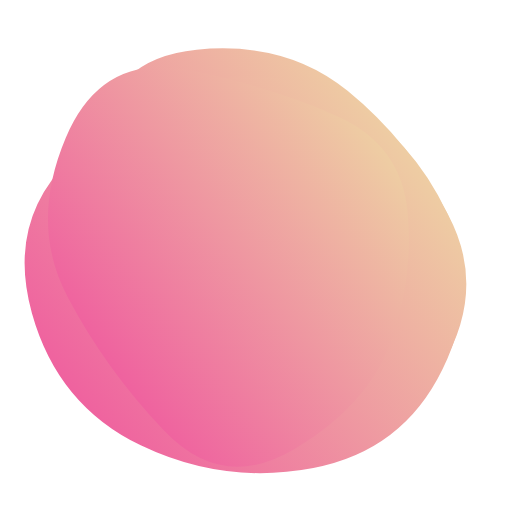
t = 0.00 s
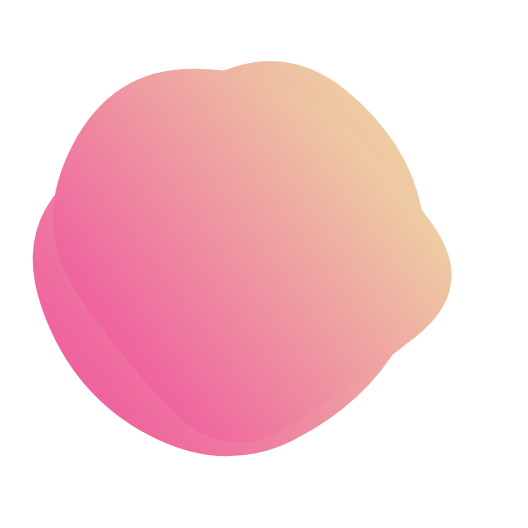
t = 1.67 s
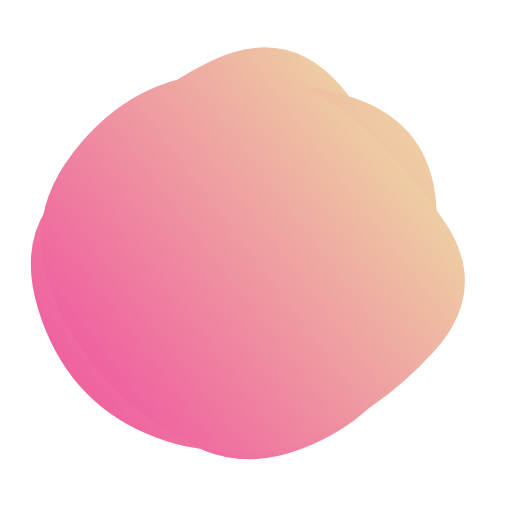
t = 3.33 s
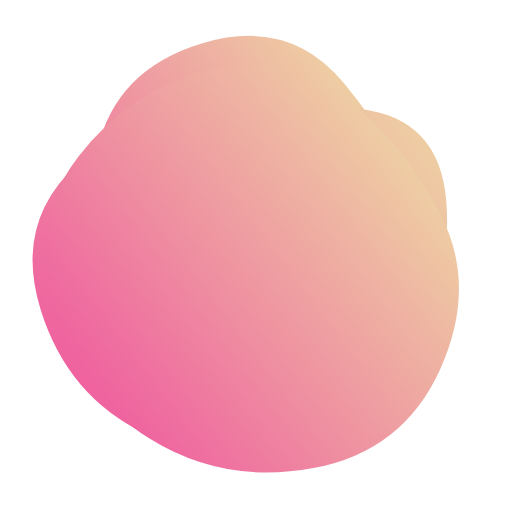
t = 5.00 s
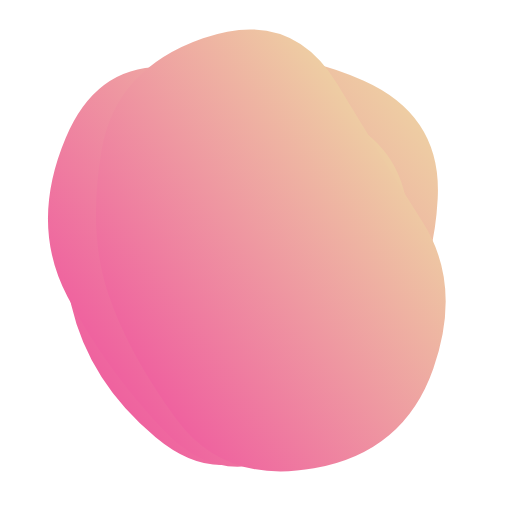
t = 6.66 s
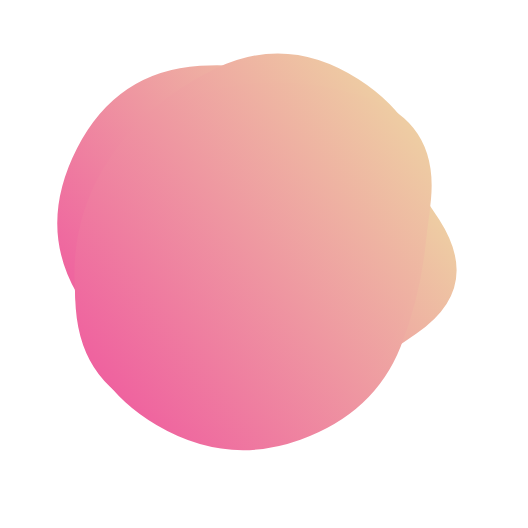
t = 8.33 s

The animated SVG that drew these frames (rendered in a browser with its animation timeline set to each time). Animation: 3 SMIL elements (animate=3); frames cover the first 8.32 s, repeats indefinitely.

<svg version="1.1" xmlns="http://www.w3.org/2000/svg" viewBox="0 0 500 500" width="100%" id="blobSvg" transform="rotate(53)" style="opacity: 1;">
                        <defs>
                        <linearGradient id="gradient" x1="0%" y1="0%" x2="0%" y2="100%">
                            <stop offset="0%" style="stop-color: rgb(238, 205, 163);"></stop>
                            <stop offset="100%" style="stop-color: rgb(239, 98, 159);"></stop>
                        </linearGradient>
                        </defs>
                        
                    <path id="blob" fill="url(#gradient)" style="opacity: 1;"><animate attributeName="d" dur="11100ms" repeatCount="indefinite" values="M421.63508,307.39005Q364.7801,364.7801,307.39005,427.43403Q250,490.08796,191.6822,428.36178Q133.3644,366.6356,70.9089,308.3178Q8.4534,250,54.21728,174.99058Q99.98115,99.98115,174.99058,81.49686Q250,63.01257,330.66021,75.84607Q411.32042,88.67958,444.90524,169.33979Q478.49006,250,421.63508,307.39005Z;M405.0078,325.44624Q400.89248,400.89248,325.44624,434.97549Q250,469.0585,165.42535,444.1039Q80.8507,419.1493,84.75627,334.57465Q88.66184,250,94.44262,175.1117Q100.2234,100.2234,175.1117,82.29749Q250,64.37159,306.73538,100.45042Q363.47075,136.52925,386.29693,193.26462Q409.12312,250,405.0078,325.44624Z;M449.66467,329.57458Q409.14917,409.14917,329.57458,407.97733Q250,406.80549,191.3735,387.02924Q132.74701,367.25299,77.06026,308.6265Q21.3735,250,49.05191,163.36516Q76.73032,76.73032,163.36516,85.537Q250,94.34367,322.00775,100.16408Q394.01551,105.98449,442.09784,177.99225Q490.18018,250,449.66467,329.57458Z;M408.24461,332.63257Q415.26513,415.26513,332.63257,434.71568Q250,454.16622,179.33614,422.74697Q108.67228,391.32772,65.87585,320.66386Q23.07942,250,63.27221,176.73251Q103.46501,103.46501,176.73251,63.02288Q250,22.58075,311.86507,74.4253Q373.73015,126.26985,387.47712,188.13493Q401.22409,250,408.24461,332.63257Z;M395.5,320Q390,390,320,400Q250,410,172,408Q94,406,59,328Q24,250,70.5,183.5Q117,117,183.5,108Q250,99,335,89.5Q420,80,410.5,165Q401,250,395.5,320Z;M421.63508,307.39005Q364.7801,364.7801,307.39005,427.43403Q250,490.08796,191.6822,428.36178Q133.3644,366.6356,70.9089,308.3178Q8.4534,250,54.21728,174.99058Q99.98115,99.98115,174.99058,81.49686Q250,63.01257,330.66021,75.84607Q411.32042,88.67958,444.90524,169.33979Q478.49006,250,421.63508,307.39005Z"></animate></path><path id="blob" fill="url(#gradient)" style="opacity: 1;"><animate attributeName="d" dur="11100ms" repeatCount="indefinite" values="M449.05134,329.9003Q409.80059,409.80059,329.9003,451.15995Q250,492.5193,162.89881,458.36084Q75.79762,424.20238,65.04837,337.10119Q54.29911,250,85.74629,183.59673Q117.19347,117.19347,183.59673,88.1905Q250,59.18753,328.8549,75.73886Q407.7098,92.2902,448.00594,171.1451Q488.30208,250,449.05134,329.9003Z;M405.0078,325.44624Q400.89248,400.89248,325.44624,434.97549Q250,469.0585,165.42535,444.1039Q80.8507,419.1493,84.75627,334.57465Q88.66184,250,94.44262,175.1117Q100.2234,100.2234,175.1117,82.29749Q250,64.37159,306.73538,100.45042Q363.47075,136.52925,386.29693,193.26462Q409.12312,250,405.0078,325.44624Z;M409.06419,322.5266Q395.0532,395.0532,322.5266,445.11739Q250,495.18159,163.51944,459.07135Q77.03888,422.96112,82.39949,336.48056Q87.7601,250,115.64271,196.76266Q143.52532,143.52532,196.76266,76.83657Q250,10.14783,323.24578,56.82813Q396.49156,103.50844,409.78338,176.75422Q423.07519,250,409.06419,322.5266Z;M423.42552,332.41134Q414.82268,414.82268,332.41134,424.30554Q250,433.78841,170.96572,420.92848Q91.93144,408.06856,46.07152,329.03428Q0.21159,250,66.88003,191.77423Q133.54846,133.54846,191.77423,102.82861Q250,72.10876,305.00592,106.04846Q360.01185,139.98815,396.0201,194.99408Q432.02836,250,423.42552,332.41134Z;M418.08664,320.33435Q390.6687,390.6687,320.33435,427.91946Q250,465.17023,188.27506,419.31005Q126.55013,373.44987,106.38448,311.72494Q86.21883,250,84.09726,165.98785Q81.9757,81.9757,165.98785,53.98938Q250,26.00305,311.1687,76.83282Q372.3374,127.6626,408.92099,188.8313Q445.50458,250,418.08664,320.33435Z;M449.05134,329.9003Q409.80059,409.80059,329.9003,451.15995Q250,492.5193,162.89881,458.36084Q75.79762,424.20238,65.04837,337.10119Q54.29911,250,85.74629,183.59673Q117.19347,117.19347,183.59673,88.1905Q250,59.18753,328.8549,75.73886Q407.7098,92.2902,448.00594,171.1451Q488.30208,250,449.05134,329.9003Z"></animate></path><path id="blob" fill="url(#gradient)" style="opacity: 1;"><animate attributeName="d" dur="11100ms" repeatCount="indefinite" values="M423.42552,332.41134Q414.82268,414.82268,332.41134,424.30554Q250,433.78841,170.96572,420.92848Q91.93144,408.06856,46.07152,329.03428Q0.21159,250,66.88003,191.77423Q133.54846,133.54846,191.77423,102.82861Q250,72.10876,305.00592,106.04846Q360.01185,139.98815,396.0201,194.99408Q432.02836,250,423.42552,332.41134Z;M395.5,320Q390,390,320,400Q250,410,172,408Q94,406,59,328Q24,250,70.5,183.5Q117,117,183.5,108Q250,99,335,89.5Q420,80,410.5,165Q401,250,395.5,320Z;M449.05134,329.9003Q409.80059,409.80059,329.9003,451.15995Q250,492.5193,162.89881,458.36084Q75.79762,424.20238,65.04837,337.10119Q54.29911,250,85.74629,183.59673Q117.19347,117.19347,183.59673,88.1905Q250,59.18753,328.8549,75.73886Q407.7098,92.2902,448.00594,171.1451Q488.30208,250,449.05134,329.9003Z;M449.66467,329.57458Q409.14917,409.14917,329.57458,407.97733Q250,406.80549,191.3735,387.02924Q132.74701,367.25299,77.06026,308.6265Q21.3735,250,49.05191,163.36516Q76.73032,76.73032,163.36516,85.537Q250,94.34367,322.00775,100.16408Q394.01551,105.98449,442.09784,177.99225Q490.18018,250,449.66467,329.57458Z;M385.47259,309.13613Q368.27225,368.27225,309.13613,425.14983Q250,482.02741,183.02911,432.9846Q116.05821,383.94179,100.85787,316.97089Q85.65753,250,111.11302,193.28426Q136.56852,136.56852,193.28426,70.4846Q250,4.40068,303.89298,73.30736Q357.78596,142.21404,380.22944,196.10702Q402.67293,250,385.47259,309.13613Z;M423.42552,332.41134Q414.82268,414.82268,332.41134,424.30554Q250,433.78841,170.96572,420.92848Q91.93144,408.06856,46.07152,329.03428Q0.21159,250,66.88003,191.77423Q133.54846,133.54846,191.77423,102.82861Q250,72.10876,305.00592,106.04846Q360.01185,139.98815,396.0201,194.99408Q432.02836,250,423.42552,332.41134Z"></animate></path></svg>